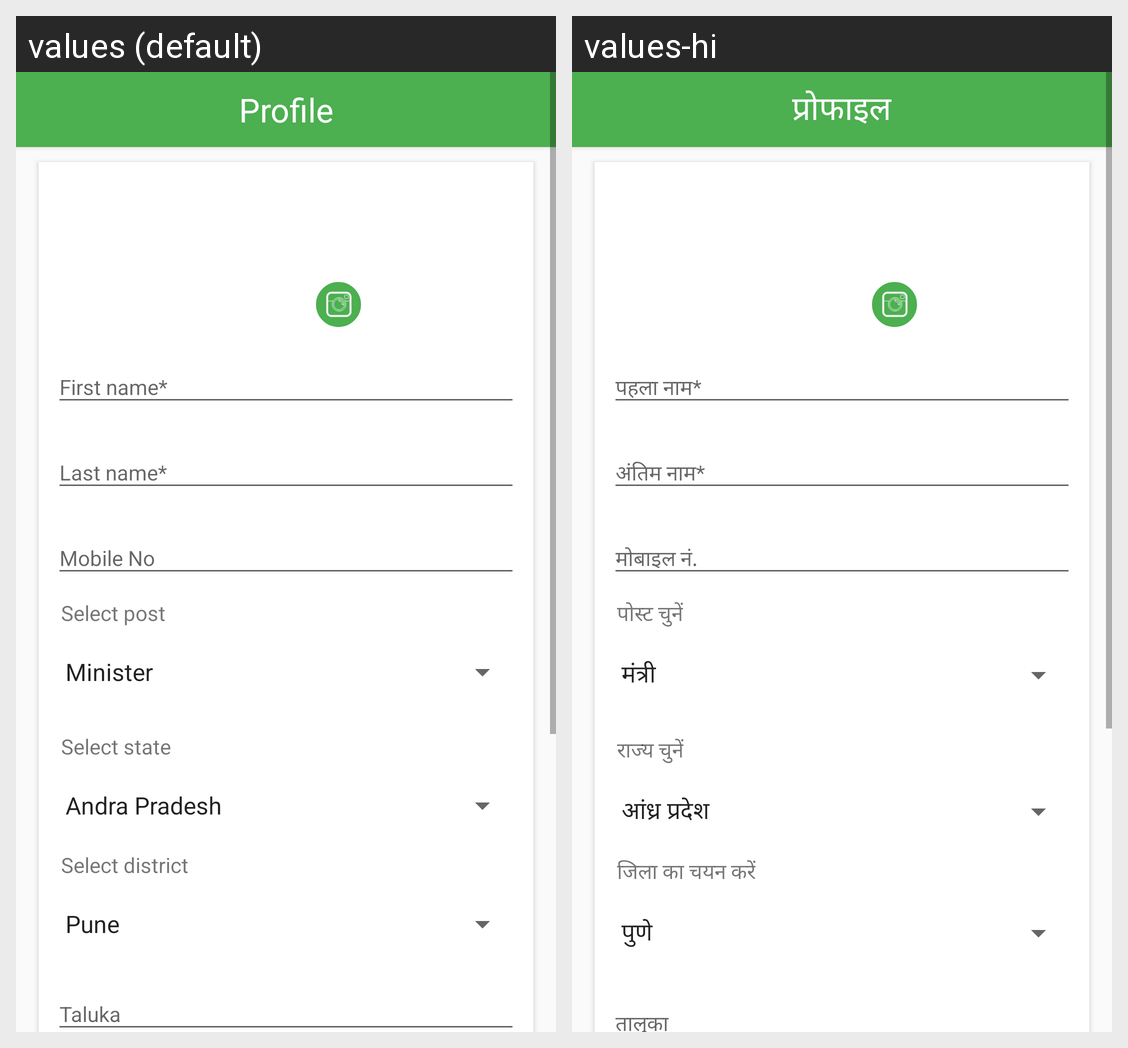

Locale-by-locale string values for the Android screen shown in this grid:
Android screen res/layout/activity_profile.xml rendered under 2 locales, left to right: values (default), values-hi. Device: Nexus 5 (rendered at 1080×1920; each locale shown at half size, 540×960, under a caption strip naming it); theme AppTheme.
Strings drawn on this screen, with the default value and each locale's value (text and hints the layout hard-codes, and strings that could not be matched under every locale, appear in the picture but are not listed):

profile
  values: Profile
  values-hi: प्रोफाइल

select_post
  values: Select post
  values-hi: पोस्ट चुनें

select_state
  values: Select state
  values-hi: राज्य चुनें

select_district
  values: Select district
  values-hi: जिला का चयन करें
